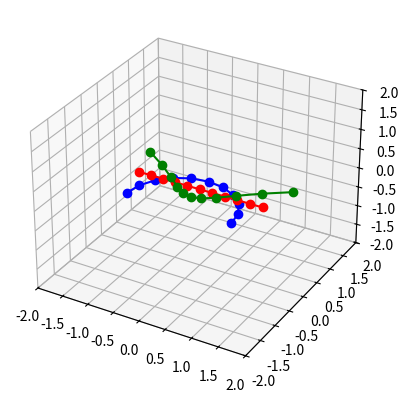

Generate this figure with matplotlib:
import numpy as np
import matplotlib.pyplot as plt
from mpl_toolkits.mplot3d import axes3d

n = 11

S1_1 = np.vstack((-np.cos(np.linspace(0, np.pi, n)), -.7 +
                 np.sin(np.linspace(0, np.pi, n)))).T
S1_2 = np.vstack((np.cos(np.linspace(0, np.pi, n)), -.7 +
                 np.sin(np.linspace(0, np.pi, n)))).T

S2 = np.vstack((np.linspace(-1.2, 1.2, n), np.zeros(n))).T

# print(S1_1)
# print(S1_2)

print(S1_1.shape)
print(S2.shape)

fig = plt.figure()
ax = fig.add_subplot(111, projection='3d')

rng1 = np.linspace(0, 1, 20)
rng2 = np.linspace(0, 1.5, 20)
rng3 = np.linspace(-2, 2, 20)

# Shape morphing
for alpha in rng3:

    plt.cla()

    S3 = (1-alpha) * S1_1 + alpha * S2

    plt.plot(S1_1[:, 0], S1_1[:, 1], 'bo-')
    plt.plot(S2[:, 0], S2[:, 1], 'ro-')
    plt.plot(S3[:, 0], S3[:, 1], 'go-')

    plt.axis('equal')

    ax.set_xlim(-2, 2)
    ax.set_ylim(-2, 2)
    ax.set_zlim(-2, 2)

    plt.draw()
    plt.pause(.2)

plt.show()
